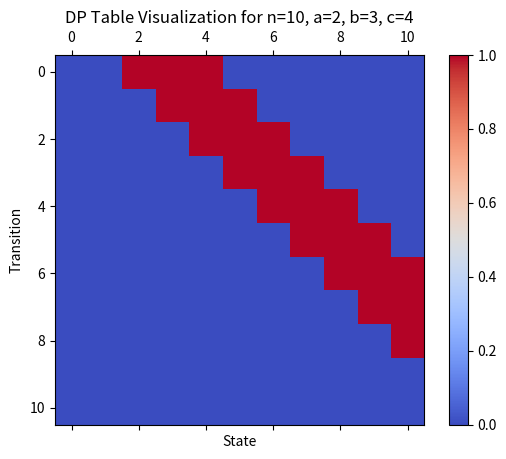

Source code (Python):
import matplotlib.pyplot as plt
import numpy as np

def visualize_dp(n, a, b, c):
    dp = np.zeros((n + 1, n + 1))

    for i in range(n, -1, -1):
        if i + a <= n:
            dp[i, i + a] = dp[i + a, i + a] + 1
        if i + b <= n:
            dp[i, i + b] = dp[i + b, i + b] + 1
        if i + c <= n:
            dp[i, i + c] = dp[i + c, i + c] + 1

    fig, ax = plt.subplots()
    cax = ax.matshow(dp, cmap='coolwarm')
    fig.colorbar(cax)

    plt.xlabel('State')
    plt.ylabel('Transition')
    plt.title(f'DP Table Visualization for n={n}, a={a}, b={b}, c={c}')

    plt.show()

n = 10  # Adjust the size for visualization purposes
a = 2
b = 3
c = 4

visualize_dp(n, a, b, c)
